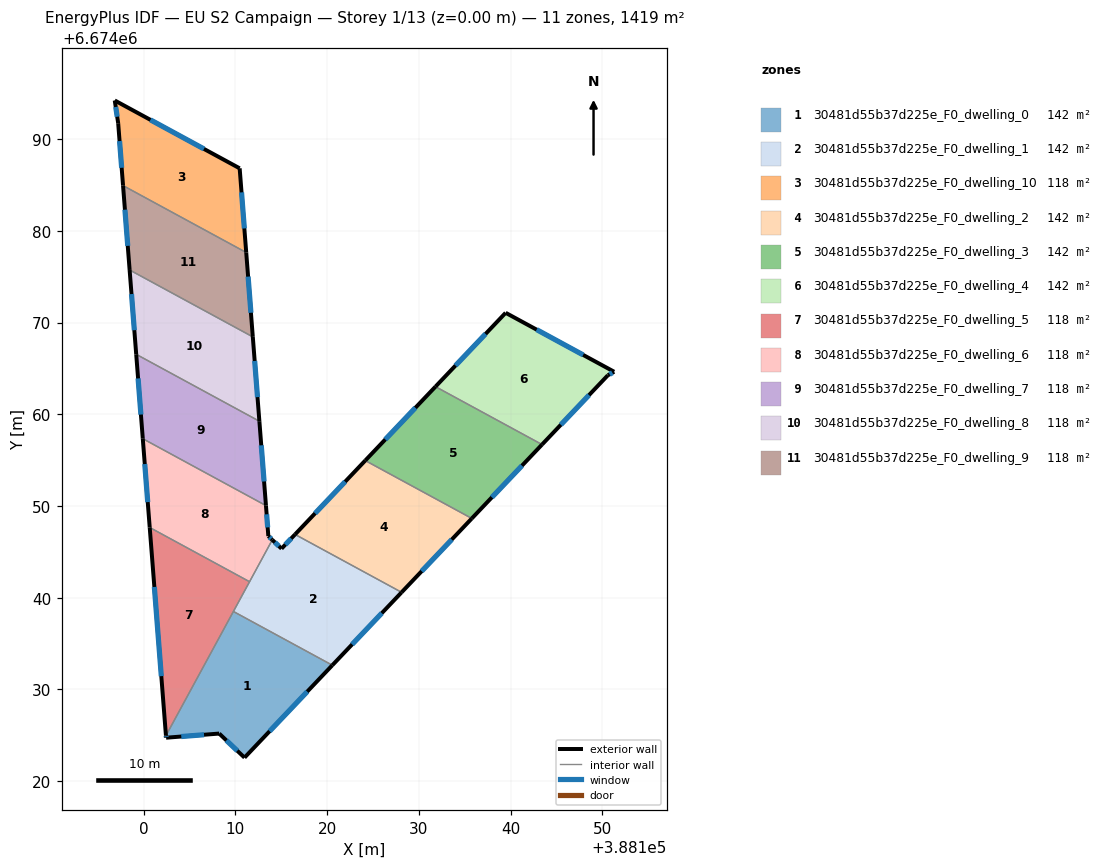
=== STOREY PLAN SPEC (per zone: floor XY polygon, exterior-wall plan segments, windows/doors) ===
zone 1: 30481d55b37d225e_F0_dwelling_0  (141.8 m²)
  floor: (388120.56, 6674032.64) (388110.99, 6674022.57) (388108.23, 6674025.20) (388102.45, 6674024.74) (388102.43, 6674024.97) (388109.78, 6674038.50)
  exterior wall: (388110.99, 6674022.57) – (388120.56, 6674032.64)  [13.9 m]
    window: (388113.73, 6674025.45) – (388117.83, 6674029.77)  [7.7 m²]
  exterior wall: (388108.23, 6674025.20) – (388110.99, 6674022.57)  [3.8 m]
    window: (388109.02, 6674024.45) – (388110.20, 6674023.32)  [2.1 m²]
  exterior wall: (388102.45, 6674024.74) – (388108.23, 6674025.20)  [5.8 m]
    window: (388104.10, 6674024.87) – (388106.58, 6674025.07)  [3.2 m²]
  exterior wall: (388102.43, 6674024.97) – (388102.45, 6674024.74)  [0.2 m]
    window: (388102.43, 6674024.91) – (388102.44, 6674024.81)  [0.1 m²]
  interior walls: 2
zone 2: 30481d55b37d225e_F0_dwelling_1  (141.9 m²)
  floor: (388128.11, 6674040.59) (388120.56, 6674032.64) (388109.78, 6674038.50) (388114.02, 6674046.31) (388115.03, 6674045.35) (388116.50, 6674046.90)
  exterior wall: (388120.56, 6674032.64) – (388128.11, 6674040.59)  [11.0 m]
    window: (388122.72, 6674034.92) – (388125.96, 6674038.32)  [6.0 m²]
  exterior wall: (388115.03, 6674045.35) – (388114.02, 6674046.31)  [1.4 m]
    window: (388114.74, 6674045.62) – (388114.31, 6674046.03)  [0.8 m²]
  exterior wall: (388116.50, 6674046.90) – (388115.03, 6674045.35)  [2.1 m]
    window: (388116.08, 6674046.46) – (388115.45, 6674045.79)  [1.2 m²]
  interior walls: 4
zone 3: 30481d55b37d225e_F0_dwelling_10  (118.2 m²)
  floor: (388110.46, 6674086.81) (388111.18, 6674077.63) (388097.75, 6674084.92) (388097.22, 6674091.72) (388096.85, 6674094.20)
  exterior wall: (388097.22, 6674091.72) – (388097.75, 6674084.92)  [6.8 m]
    window: (388097.37, 6674089.78) – (388097.60, 6674086.86)  [3.8 m²]
  exterior wall: (388096.85, 6674094.20) – (388097.22, 6674091.72)  [2.5 m]
    window: (388096.95, 6674093.49) – (388097.11, 6674092.43)  [1.4 m²]
  exterior wall: (388110.46, 6674086.81) – (388096.85, 6674094.20)  [15.5 m]
    window: (388106.57, 6674088.92) – (388100.74, 6674092.09)  [8.5 m²]
  exterior wall: (388111.18, 6674077.63) – (388110.46, 6674086.81)  [9.2 m]
    window: (388110.97, 6674080.25) – (388110.67, 6674084.18)  [5.1 m²]
  interior walls: 1
zone 4: 30481d55b37d225e_F0_dwelling_2  (141.8 m²)
  floor: (388135.77, 6674048.64) (388128.11, 6674040.59) (388116.50, 6674046.90) (388124.15, 6674054.95)
  exterior wall: (388124.15, 6674054.95) – (388116.50, 6674046.90)  [11.1 m]
    window: (388121.96, 6674052.65) – (388118.68, 6674049.20)  [6.1 m²]
  exterior wall: (388128.11, 6674040.59) – (388135.77, 6674048.64)  [11.1 m]
    window: (388130.30, 6674042.89) – (388133.58, 6674046.34)  [6.1 m²]
  interior walls: 2
zone 5: 30481d55b37d225e_F0_dwelling_3  (141.9 m²)
  floor: (388143.42, 6674056.70) (388135.77, 6674048.64) (388124.15, 6674054.95) (388131.80, 6674063.01)
  exterior wall: (388131.80, 6674063.01) – (388124.15, 6674054.95)  [11.1 m]
    window: (388129.62, 6674060.71) – (388126.34, 6674057.25)  [6.1 m²]
  exterior wall: (388135.77, 6674048.64) – (388143.42, 6674056.70)  [11.1 m]
    window: (388137.95, 6674050.94) – (388141.23, 6674054.40)  [6.1 m²]
  interior walls: 2
zone 6: 30481d55b37d225e_F0_dwelling_4  (141.8 m²)
  floor: (388151.28, 6674064.63) (388150.59, 6674064.24) (388143.42, 6674056.70) (388131.80, 6674063.01) (388139.45, 6674071.06)
  exterior wall: (388143.42, 6674056.70) – (388150.59, 6674064.24)  [10.4 m]
    window: (388145.47, 6674058.85) – (388148.54, 6674062.09)  [5.7 m²]
  exterior wall: (388139.45, 6674071.06) – (388131.80, 6674063.01)  [11.1 m]
    window: (388137.27, 6674068.76) – (388133.99, 6674065.31)  [6.1 m²]
  exterior wall: (388151.28, 6674064.63) – (388139.45, 6674071.06)  [13.5 m]
    window: (388147.90, 6674066.47) – (388142.83, 6674069.22)  [7.4 m²]
  exterior wall: (388150.59, 6674064.24) – (388151.28, 6674064.63)  [0.8 m]
    window: (388150.79, 6674064.35) – (388151.08, 6674064.52)  [0.4 m²]
  interior walls: 1
zone 7: 30481d55b37d225e_F0_dwelling_5  (118.2 m²)
  floor: (388111.54, 6674041.75) (388102.43, 6674024.97) (388100.66, 6674047.66)
  exterior wall: (388100.66, 6674047.66) – (388102.43, 6674024.97)  [22.8 m]
    window: (388101.16, 6674041.17) – (388101.92, 6674031.45)  [12.5 m²]
  interior walls: 3
zone 8: 30481d55b37d225e_F0_dwelling_6  (118.2 m²)
  floor: (388113.33, 6674050.04) (388113.59, 6674046.72) (388114.02, 6674046.31) (388111.54, 6674041.75) (388100.66, 6674047.66) (388099.90, 6674057.34)
  exterior wall: (388099.90, 6674057.34) – (388100.66, 6674047.66)  [9.7 m]
    window: (388100.12, 6674054.57) – (388100.44, 6674050.42)  [5.4 m²]
  exterior wall: (388113.59, 6674046.72) – (388113.33, 6674050.04)  [3.3 m]
    window: (388113.51, 6674047.67) – (388113.40, 6674049.09)  [1.8 m²]
  exterior wall: (388114.02, 6674046.31) – (388113.59, 6674046.72)  [0.6 m]
    window: (388113.89, 6674046.43) – (388113.71, 6674046.60)  [0.3 m²]
  interior walls: 3
zone 9: 30481d55b37d225e_F0_dwelling_7  (118.2 m²)
  floor: (388112.61, 6674059.24) (388113.33, 6674050.04) (388099.90, 6674057.34) (388099.19, 6674066.53)
  exterior wall: (388113.33, 6674050.04) – (388112.61, 6674059.24)  [9.2 m]
    window: (388113.12, 6674052.67) – (388112.82, 6674056.61)  [5.1 m²]
  exterior wall: (388099.19, 6674066.53) – (388099.90, 6674057.34)  [9.2 m]
    window: (388099.39, 6674063.90) – (388099.70, 6674059.96)  [5.1 m²]
  interior walls: 2
zone 10: 30481d55b37d225e_F0_dwelling_8  (118.2 m²)
  floor: (388111.89, 6674068.43) (388112.61, 6674059.24) (388099.19, 6674066.53) (388098.47, 6674075.73)
  exterior wall: (388112.61, 6674059.24) – (388111.89, 6674068.43)  [9.2 m]
    window: (388112.41, 6674061.87) – (388112.10, 6674065.81)  [5.1 m²]
  exterior wall: (388098.47, 6674075.73) – (388099.19, 6674066.53)  [9.2 m]
    window: (388098.67, 6674073.10) – (388098.98, 6674069.16)  [5.1 m²]
  interior walls: 2
zone 11: 30481d55b37d225e_F0_dwelling_9  (118.2 m²)
  floor: (388111.18, 6674077.63) (388111.89, 6674068.43) (388098.47, 6674075.73) (388097.75, 6674084.92)
  exterior wall: (388111.89, 6674068.43) – (388111.18, 6674077.63)  [9.2 m]
    window: (388111.69, 6674071.06) – (388111.38, 6674075.00)  [5.1 m²]
  exterior wall: (388097.75, 6674084.92) – (388098.47, 6674075.73)  [9.2 m]
    window: (388097.96, 6674082.29) – (388098.26, 6674078.35)  [5.1 m²]
  interior walls: 2

=== DERIVED (storey summary) ===
Building: EU S2 Campaign
Storey: 1 of 13  (floor level z = 0.00 m)
Storey gross floor area: 1418.5 m²
Zones on this storey: 11
  - 30481d55b37d225e_F0_dwelling_0: floor 141.8 m²; exterior wall 23.7 m (71.2 m²); 4 window(s) 13.1 m²; WWR 18.4%
  - 30481d55b37d225e_F0_dwelling_1: floor 141.9 m²; exterior wall 14.5 m (43.5 m²); 3 window(s) 8.0 m²; WWR 18.4%
  - 30481d55b37d225e_F0_dwelling_10: floor 118.2 m²; exterior wall 34.0 m (102.1 m²); 4 window(s) 18.7 m²; WWR 18.4%
  - 30481d55b37d225e_F0_dwelling_2: floor 141.8 m²; exterior wall 22.2 m (66.7 m²); 2 window(s) 12.2 m²; WWR 18.4%
  - 30481d55b37d225e_F0_dwelling_3: floor 141.9 m²; exterior wall 22.2 m (66.7 m²); 2 window(s) 12.2 m²; WWR 18.4%
  - 30481d55b37d225e_F0_dwelling_4: floor 141.8 m²; exterior wall 35.8 m (107.3 m²); 4 window(s) 19.7 m²; WWR 18.4%
  - 30481d55b37d225e_F0_dwelling_5: floor 118.2 m²; exterior wall 22.8 m (68.3 m²); 1 window(s) 12.5 m²; WWR 18.4%
  - 30481d55b37d225e_F0_dwelling_6: floor 118.2 m²; exterior wall 13.6 m (40.9 m²); 3 window(s) 7.5 m²; WWR 18.4%
  - 30481d55b37d225e_F0_dwelling_7: floor 118.2 m²; exterior wall 18.4 m (55.3 m²); 2 window(s) 10.2 m²; WWR 18.4%
  - 30481d55b37d225e_F0_dwelling_8: floor 118.2 m²; exterior wall 18.4 m (55.3 m²); 2 window(s) 10.2 m²; WWR 18.4%
  - 30481d55b37d225e_F0_dwelling_9: floor 118.2 m²; exterior wall 18.4 m (55.3 m²); 2 window(s) 10.2 m²; WWR 18.4%
Zone adjacency (shared interzone walls):
  - 30481d55b37d225e_F0_dwelling_0 ↔ 30481d55b37d225e_F0_dwelling_1
  - 30481d55b37d225e_F0_dwelling_0 ↔ 30481d55b37d225e_F0_dwelling_5
  - 30481d55b37d225e_F0_dwelling_1 ↔ 30481d55b37d225e_F0_dwelling_2
  - 30481d55b37d225e_F0_dwelling_1 ↔ 30481d55b37d225e_F0_dwelling_5
  - 30481d55b37d225e_F0_dwelling_1 ↔ 30481d55b37d225e_F0_dwelling_6
  - 30481d55b37d225e_F0_dwelling_10 ↔ 30481d55b37d225e_F0_dwelling_9
  - 30481d55b37d225e_F0_dwelling_2 ↔ 30481d55b37d225e_F0_dwelling_3
  - 30481d55b37d225e_F0_dwelling_3 ↔ 30481d55b37d225e_F0_dwelling_4
  - 30481d55b37d225e_F0_dwelling_5 ↔ 30481d55b37d225e_F0_dwelling_6
  - 30481d55b37d225e_F0_dwelling_6 ↔ 30481d55b37d225e_F0_dwelling_7
  - 30481d55b37d225e_F0_dwelling_7 ↔ 30481d55b37d225e_F0_dwelling_8
  - 30481d55b37d225e_F0_dwelling_8 ↔ 30481d55b37d225e_F0_dwelling_9